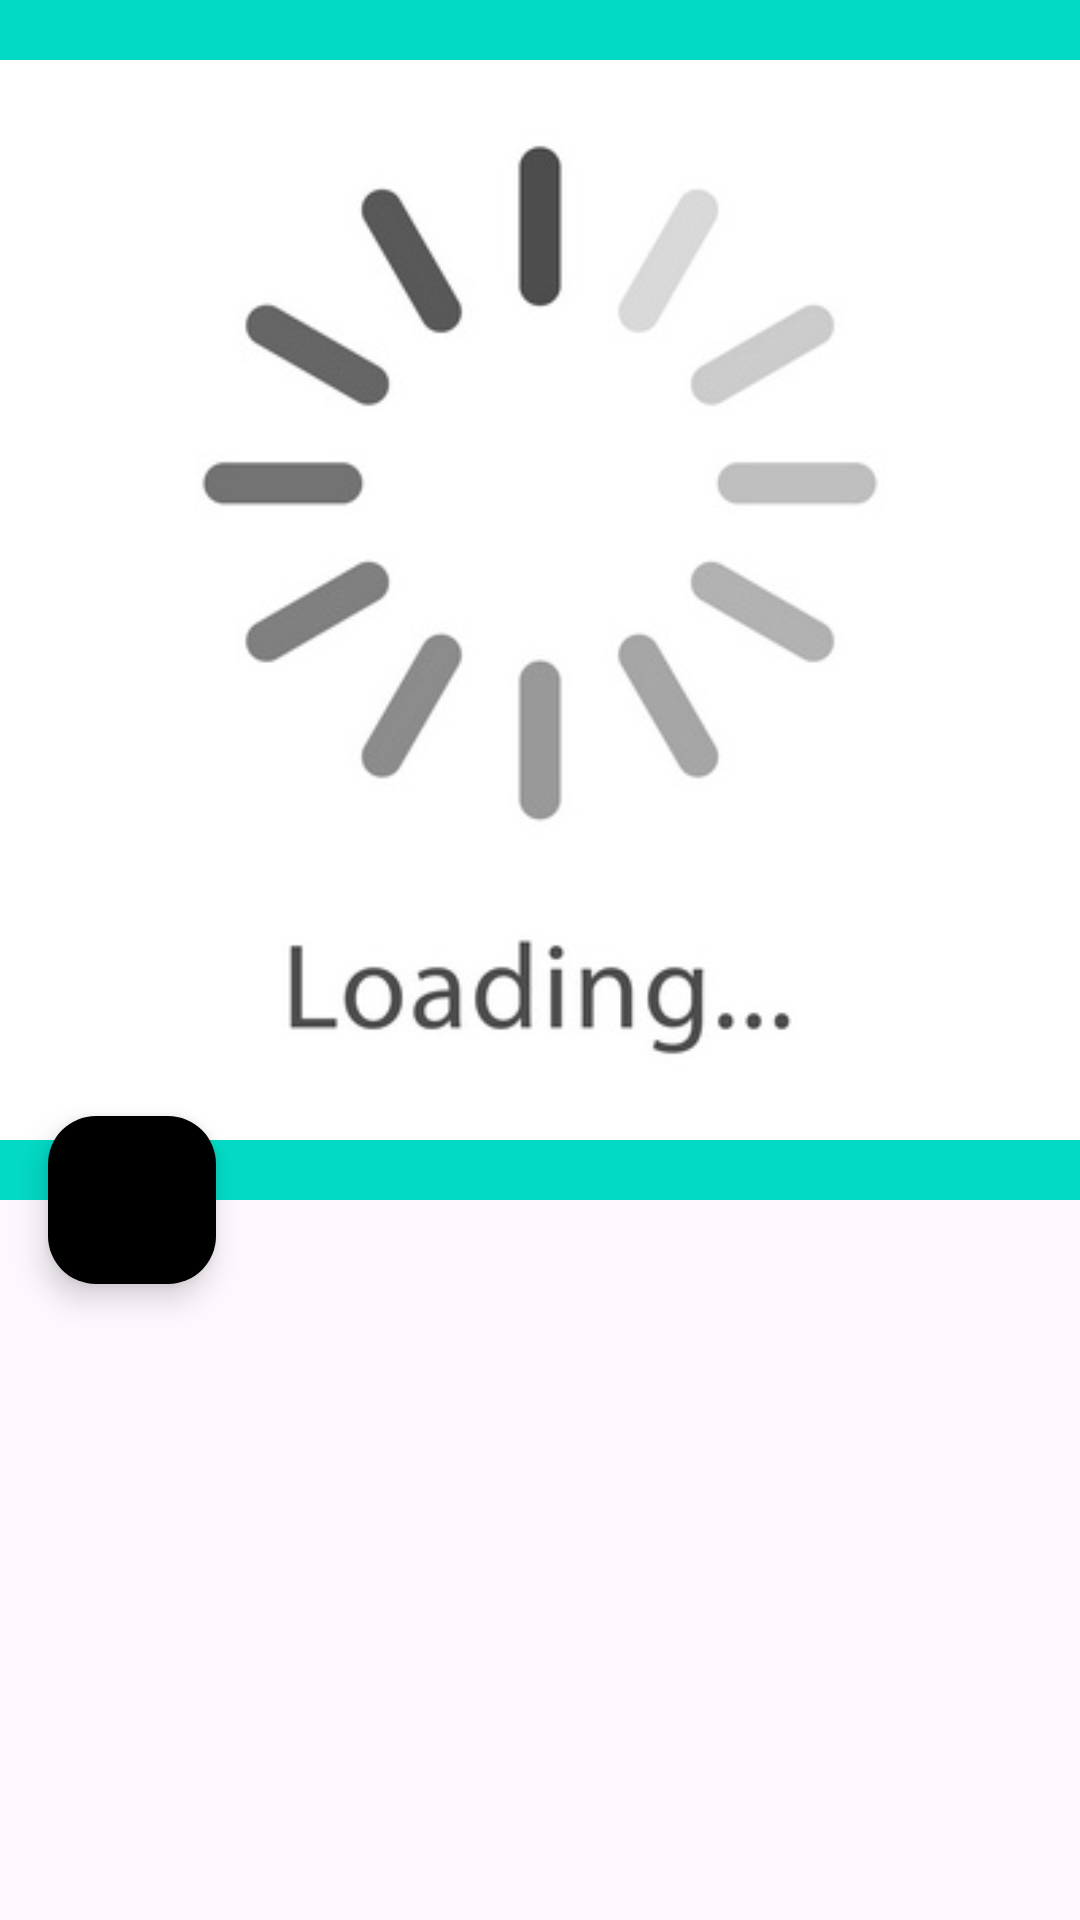

Reconstruct the res/layout file that produces this screen, plus the resources it refers to.
<!-- AndroidManifest.xml: application theme Theme.ImdbTest -->
<!-- res/layout/fragment_details.xml -->
<?xml version="1.0" encoding="utf-8"?>
<androidx.coordinatorlayout.widget.CoordinatorLayout xmlns:android="http://schemas.android.com/apk/res/android"
    xmlns:app="http://schemas.android.com/apk/res-auto"
    xmlns:tools="http://schemas.android.com/tools"
    android:layout_width="match_parent"
    android:layout_height="match_parent"
    android:fitsSystemWindows="true"
    tools:context="ed.maevski.imdb.view.details.DetailsFragment">

    <com.google.android.material.appbar.AppBarLayout
        android:id="@+id/app_bar"
        android:layout_width="match_parent"
        android:layout_height="@dimen/heightAppBar"
        android:fitsSystemWindows="false"
        android:theme="@style/ThemeOverlay.AppCompat.Dark.ActionBar">

        <com.google.android.material.appbar.CollapsingToolbarLayout
            android:id="@+id/toolbar_layout"
            android:layout_width="match_parent"
            android:layout_height="match_parent"
            android:fitsSystemWindows="true"
            android:minHeight="@dimen/minHeightCollapsingToolbar"
            app:contentScrim="?attr/colorPrimary"
            app:layout_scrollFlags="scroll|exitUntilCollapsed"
            app:toolbarId="@+id/toolbar">

            <androidx.appcompat.widget.AppCompatImageView
                android:id="@+id/details_poster"
                android:layout_width="match_parent"
                android:layout_height="match_parent"
                android:background="@color/design_default_color_secondary"
                android:fitsSystemWindows="true"
                android:scaleType="fitCenter"
                android:src="@drawable/load400"
                app:layout_collapseMode="parallax" />


            
            
            
            
            
            

            <androidx.appcompat.widget.Toolbar
                android:id="@+id/details_toolbar"
                android:layout_width="match_parent"
                android:layout_height="?attr/actionBarSize"
                app:layout_collapseMode="pin"
                app:popupTheme="@style/ThemeOverlay.AppCompat.Light" />

        </com.google.android.material.appbar.CollapsingToolbarLayout>
    </com.google.android.material.appbar.AppBarLayout>

    <com.google.android.material.floatingactionbutton.FloatingActionButton
        android:id="@+id/details_fab_favorites"
        android:layout_width="wrap_content"
        android:layout_height="wrap_content"
        android:layout_margin="16dp"
        android:backgroundTint="@color/pale_green"
        app:borderWidth="0dp"
        app:layout_anchor="@id/app_bar"
        app:layout_anchorGravity="left|bottom"
        app:srcCompat="@drawable/ic_baseline_favorite_border_24"
        app:tint="@android:color/white" />

    <ProgressBar
        android:id="@+id/progress_bar"
        android:layout_width="50dp"
        android:layout_height="50dp"
        android:translationZ="10dp"
        android:visibility="invisible"
        app:layout_anchor="@id/details_fab_favorites"
        app:layout_anchorGravity="center" />

    <androidx.core.widget.NestedScrollView
        android:layout_width="match_parent"
        android:layout_height="match_parent"
        app:layout_behavior="@string/appbar_scrolling_view_behavior">

        <TextView
            android:id="@+id/details_description"
            android:layout_width="wrap_content"
            android:layout_height="wrap_content"
            android:layout_margin="@dimen/marginsDetaildesc"
            tools:text="@tools:sample/lorem/random" />

    </androidx.core.widget.NestedScrollView>

</androidx.coordinatorlayout.widget.CoordinatorLayout>
<!-- resources referenced by this layout -->
<resources>
  <dimen name="heightAppBar">400dp</dimen>
  <dimen name="marginsDetaildesc">8dp</dimen>
          search
  <dimen name="minHeightCollapsingToolbar">60dp</dimen>
  <!-- drawable load400: jpg bitmap (drawable, 17837 bytes) -->
  <style name="Theme.ImdbTest" parent="Base.Theme.ImdbTest" />
  <style name="Base.Theme.ImdbTest" parent="Theme.Material3.DayNight.NoActionBar">
          
          
      </style>
</resources>
